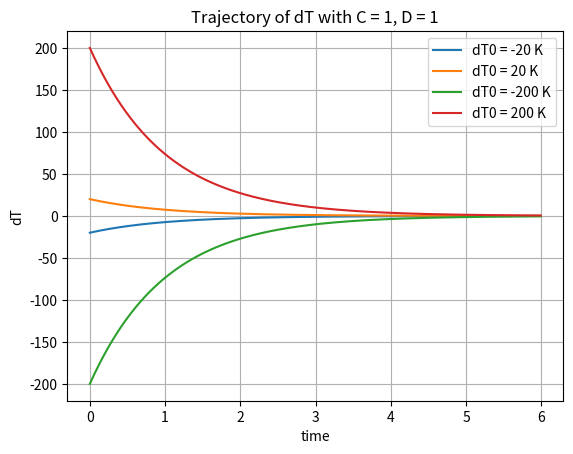
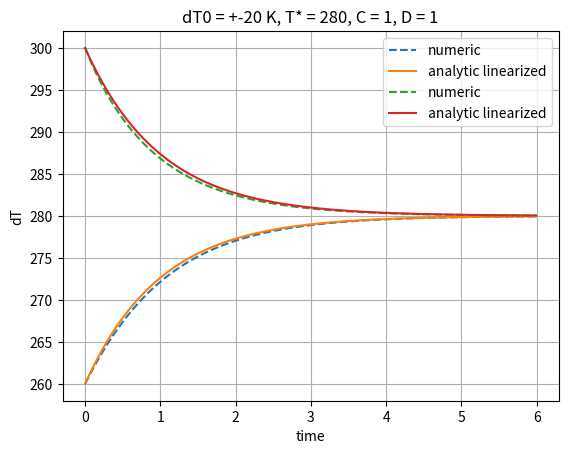
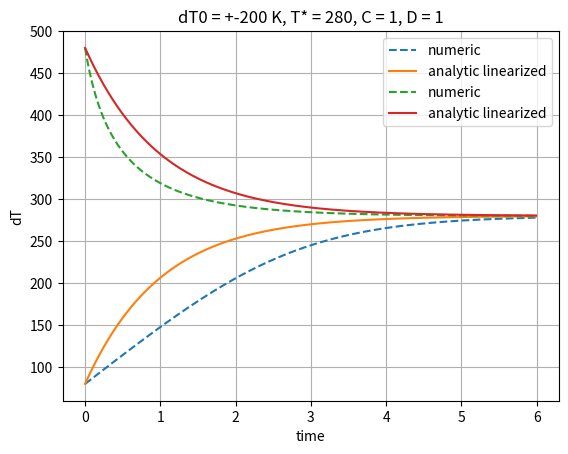

These figures' Python source, in order:
# -*- coding: utf-8 -*-
"""
Created on Wed May 11 14:05:04 2022

[redacted]
"""

import numpy as np
from matplotlib import pyplot as plt

C = 1
D = 1
t_max = 6
dt = 0.01
dT0 = [-20,20,-200,200]
T_star = 280



# Part a)

def dT(t,C,D,dT0):
    return dT0*np.exp(-C/D*t)

t = np.arange(0,t_max,dt)

plt.figure(0)
for i in dT0:
    plt.plot(t,dT(t,C,D,i),label=f'dT0 = {i} K')
plt.title(f'Trajectory of dT with C = {C}, D = {D}')
plt.xlabel('time')
plt.ylabel('dT')
plt.legend()
plt.grid()


#Part b)
#Solve the ODE: C*(dT/dt) = (1-alpha)*Q-epsilon*sigma*T**4 = C*(A-B*T**4)

B = D/(4*(T_star**3))
A = T_star**4*B/C
    
x = np.zeros((len(t),len(dT0)))
x[0,:] = np.ones(len(dT0))*T_star + dT0

def f(T):
    return A-B*T**4

for i,j in enumerate(x[:-1,:]):
    x[1+i,:] = j+f(j)*dt
    
    
T_star_array = np.ones(len(t))*T_star

for i in [1,3]:
    plt.figure(i)
    plt.title(f'dT0 = +-{dT0[i]} K, T* = {T_star}, C = {C}, D = {D}')
    plt.plot(t,x[:,i-1],ls='--', label='numeric')
    plt.plot(t,T_star_array+ dT(t,C,D,dT0[i-1]),label='analytic linearized')
    plt.plot(t,x[:,i],ls='--', label='numeric')
    plt.plot(t,T_star_array + dT(t,C,D,dT0[i]),label='analytic linearized')
    plt.xlabel('time')
    plt.ylabel('dT')
    plt.legend()
    plt.grid()





